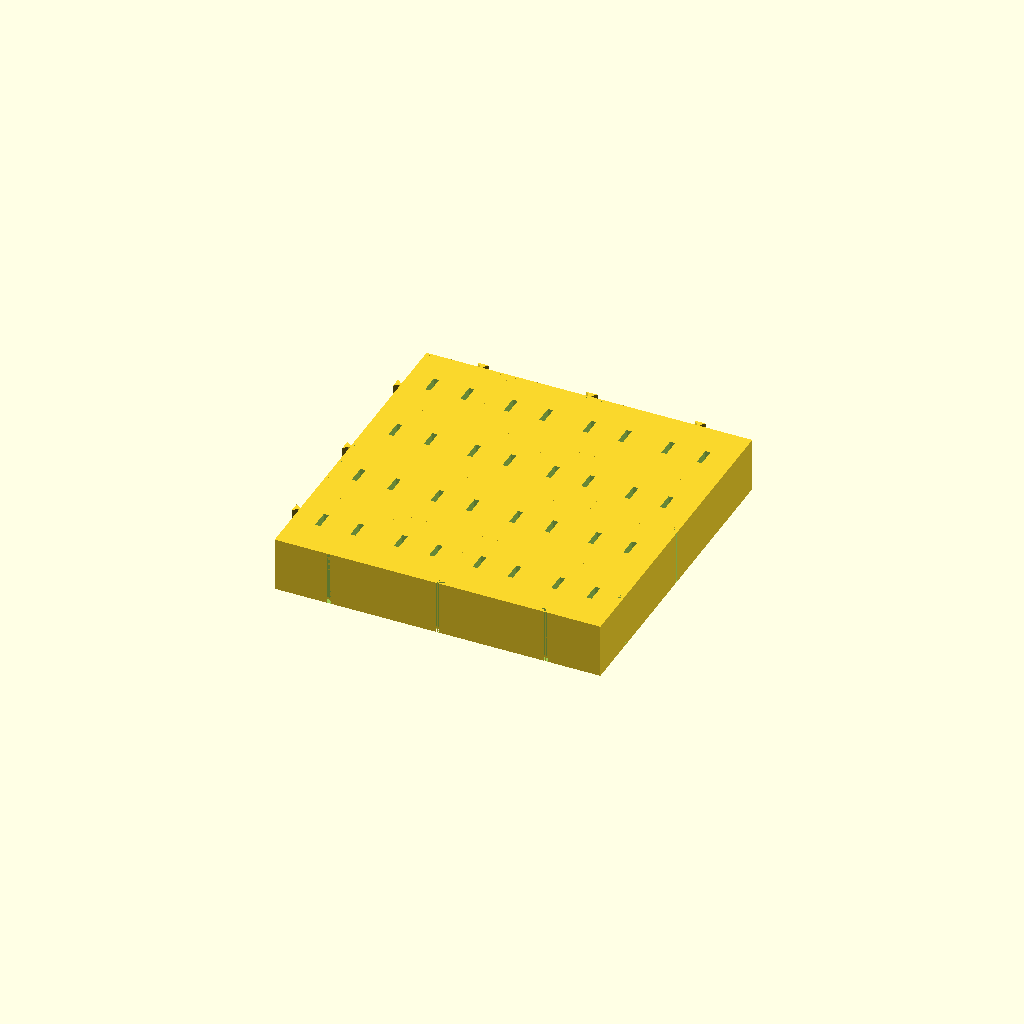
Cell 1: the model at its default parameters.
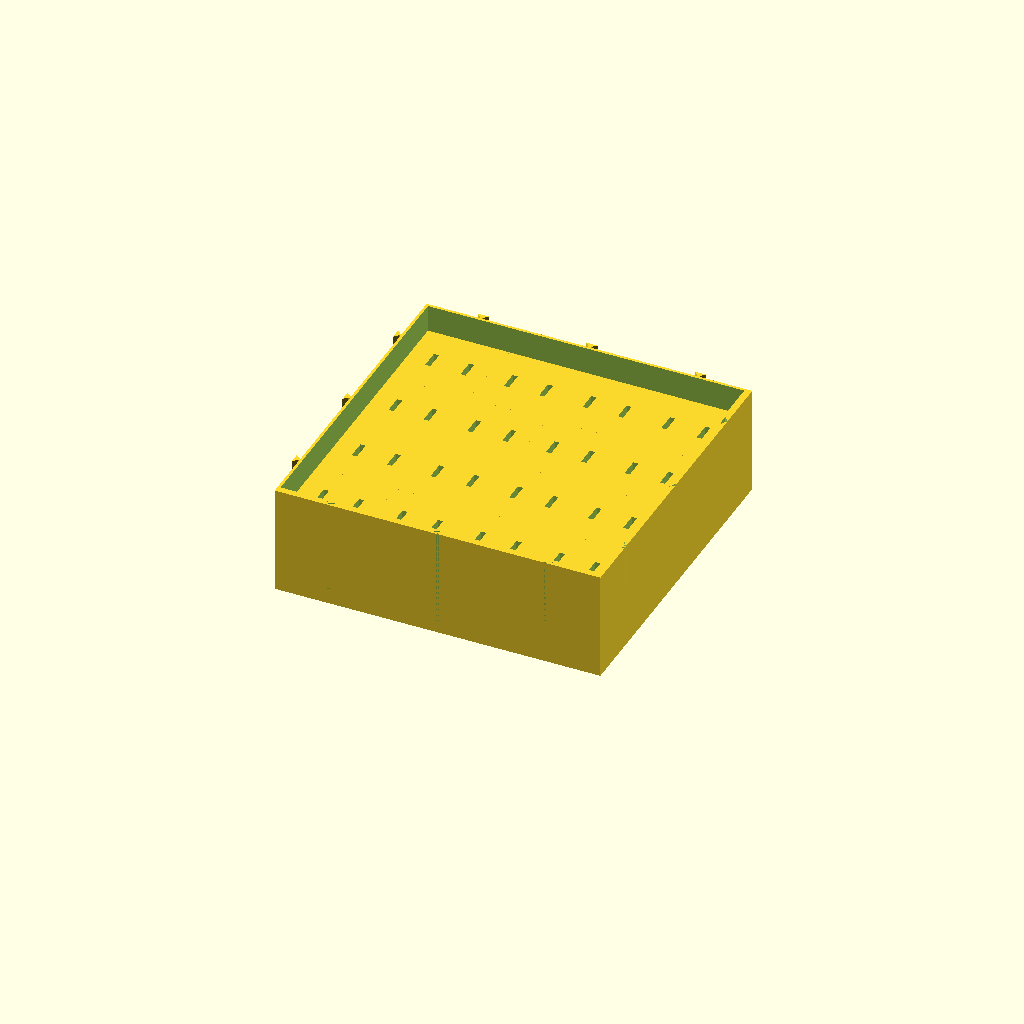
Cell 2: the same model with height = 40.
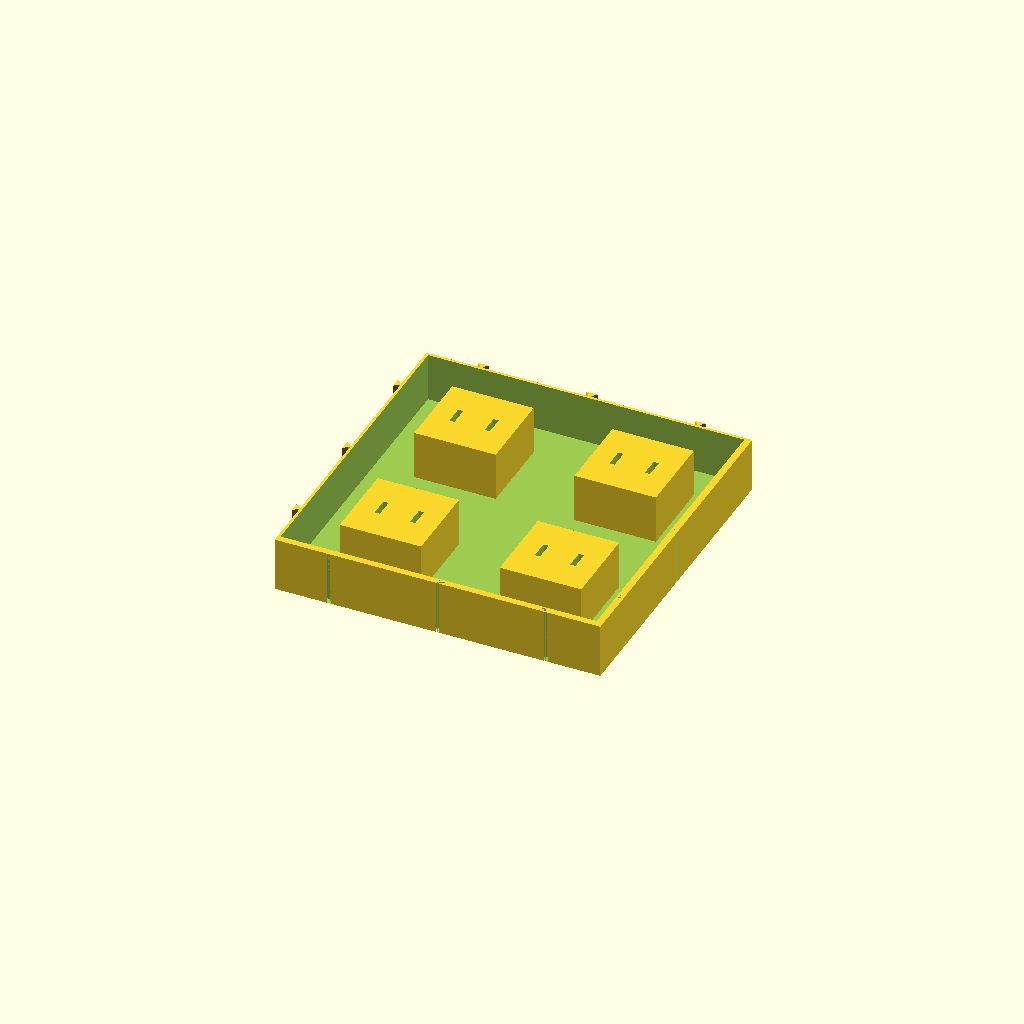
Cell 3: interval = 60 (everything else at default).
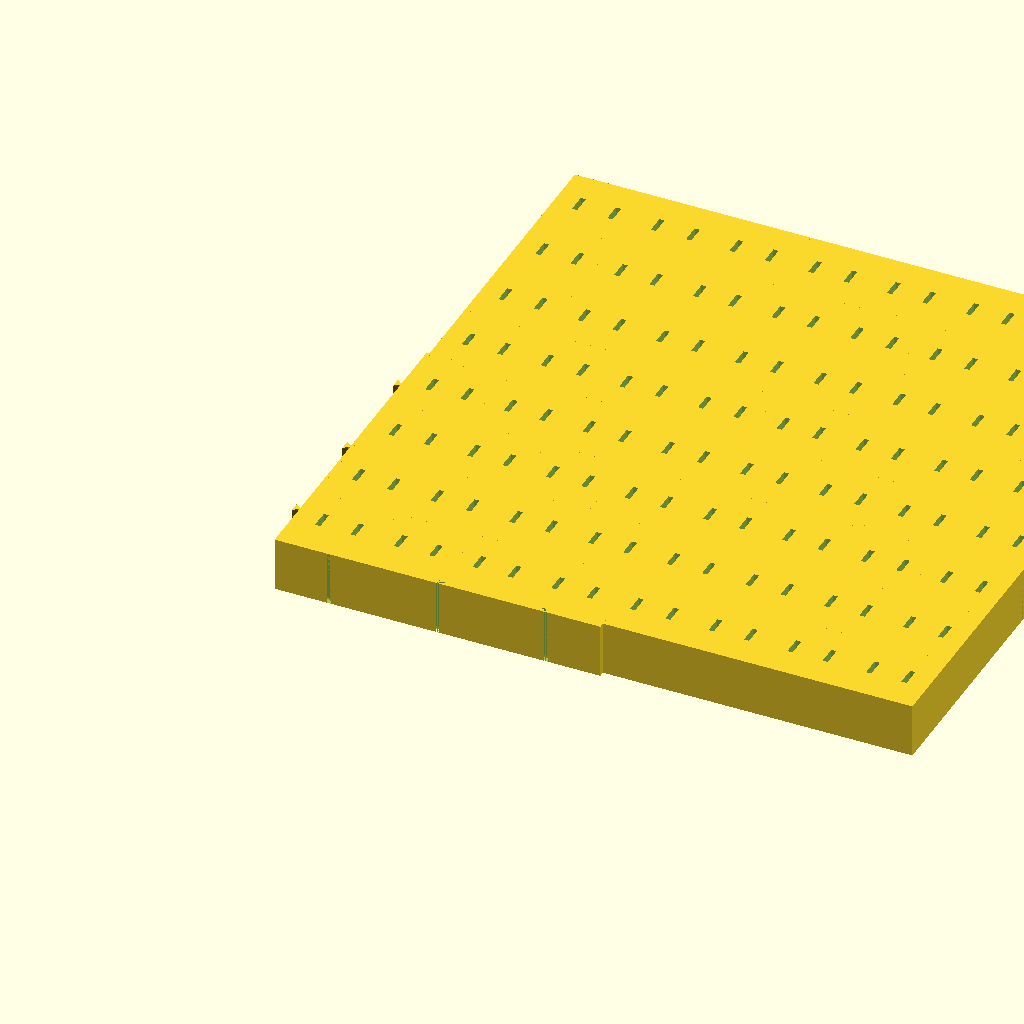
Cell 4 — BoxUnits set to 80, the other parameters unchanged.
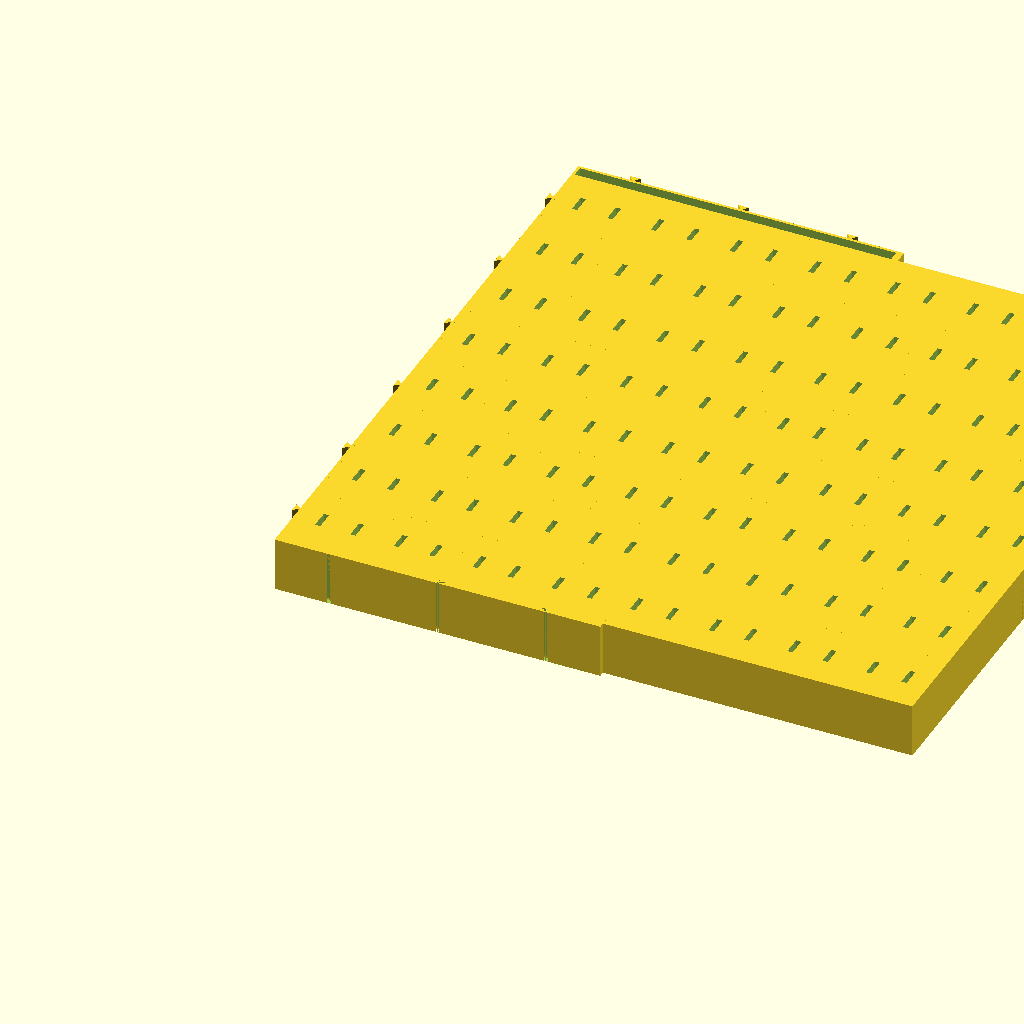
Cell 5 — BoxWidthUnits set to 6, the other parameters unchanged.
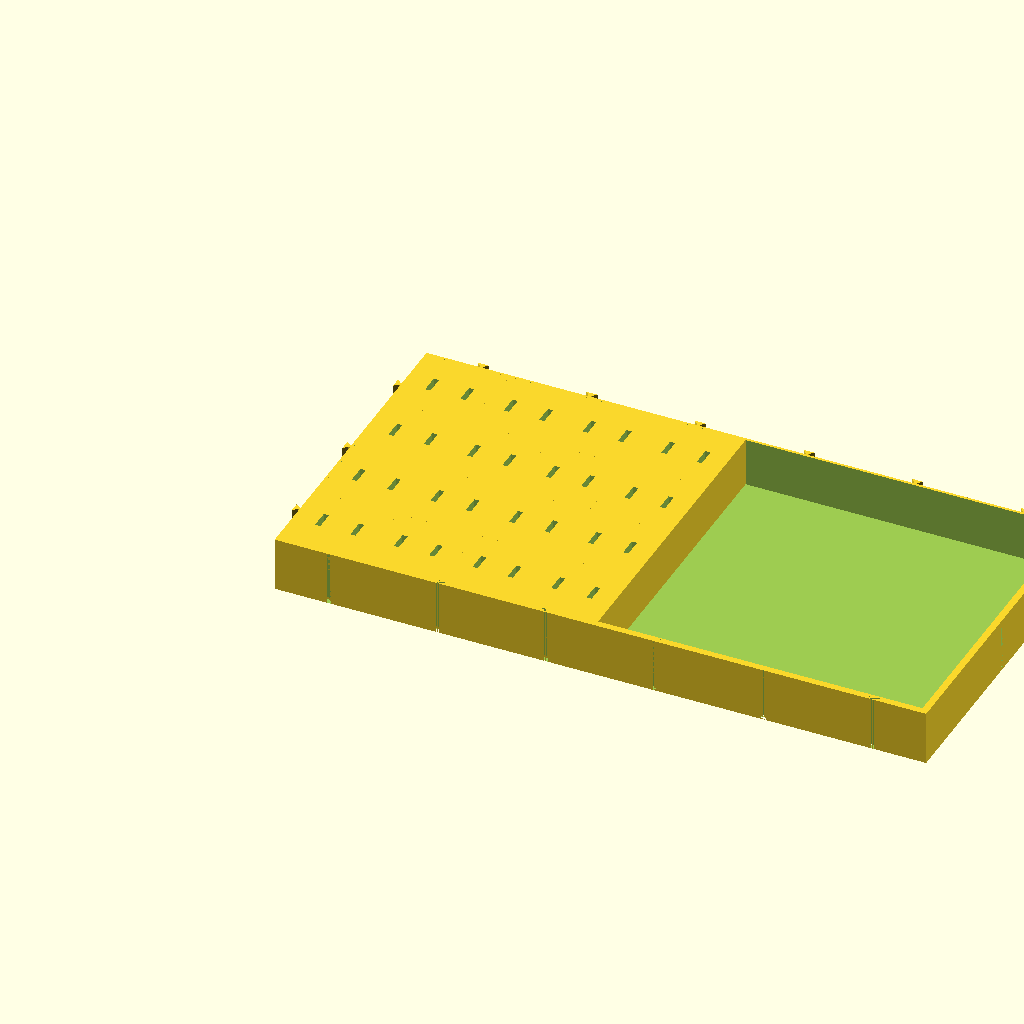
Cell 6 — BoxLengthUnits set to 6, the other parameters unchanged.
All cells are drawn from one camera (rotation 55°, 0°, 25°, orthographic, colour scheme Cornfield), so only the parameter changes between them.
Source of the model, drawer/usbchargers.scad:
use <interlockingmodule.scad>

height=20;
interval = 30;

BoxUnits=40;
BoxWidthUnits=3;
BoxLengthUnits=3;

WallAdjust = 1;

interlockingbox(BoxWidthUnits,BoxLengthUnits,height);

for (x=[interval/2+1*WallAdjust:interval-WallAdjust:BoxUnits*BoxWidthUnits])
    for (y=[interval/2+2*WallAdjust:interval-WallAdjust:BoxUnits*BoxWidthUnits])
        translate([x,y,height/2]) 
              acsocket(30,30,20);
         

module acsocket(x=38,y=38,z=16.5) {
  difference() {
    cube([x,y,z],center=true);
    acpin(x,y,z);
  }
}

module acpin(x=38,y=38,z=16.5) {
  overextrusion = 0.2;
  pin_thickness = 1.5 + 2 * overextrusion;
  pin_width = 6.5 + 2 * overextrusion;
  pin_length = 16.5;
  newZ=max(z,pin_length);
  translate([-6.5,0,newZ-pin_length])
    cube([pin_thickness,pin_width,pin_length],center=true);
  translate([6.5,0,newZ-pin_length])
    cube([pin_thickness,pin_width,pin_length],center=true);
}
Parameter table extracted from the source (name, type, default, range or options):
height: number, default 20
interval: number, default 30
BoxUnits: number, default 40
BoxWidthUnits: number, default 3
BoxLengthUnits: number, default 3
WallAdjust: number, default 1
